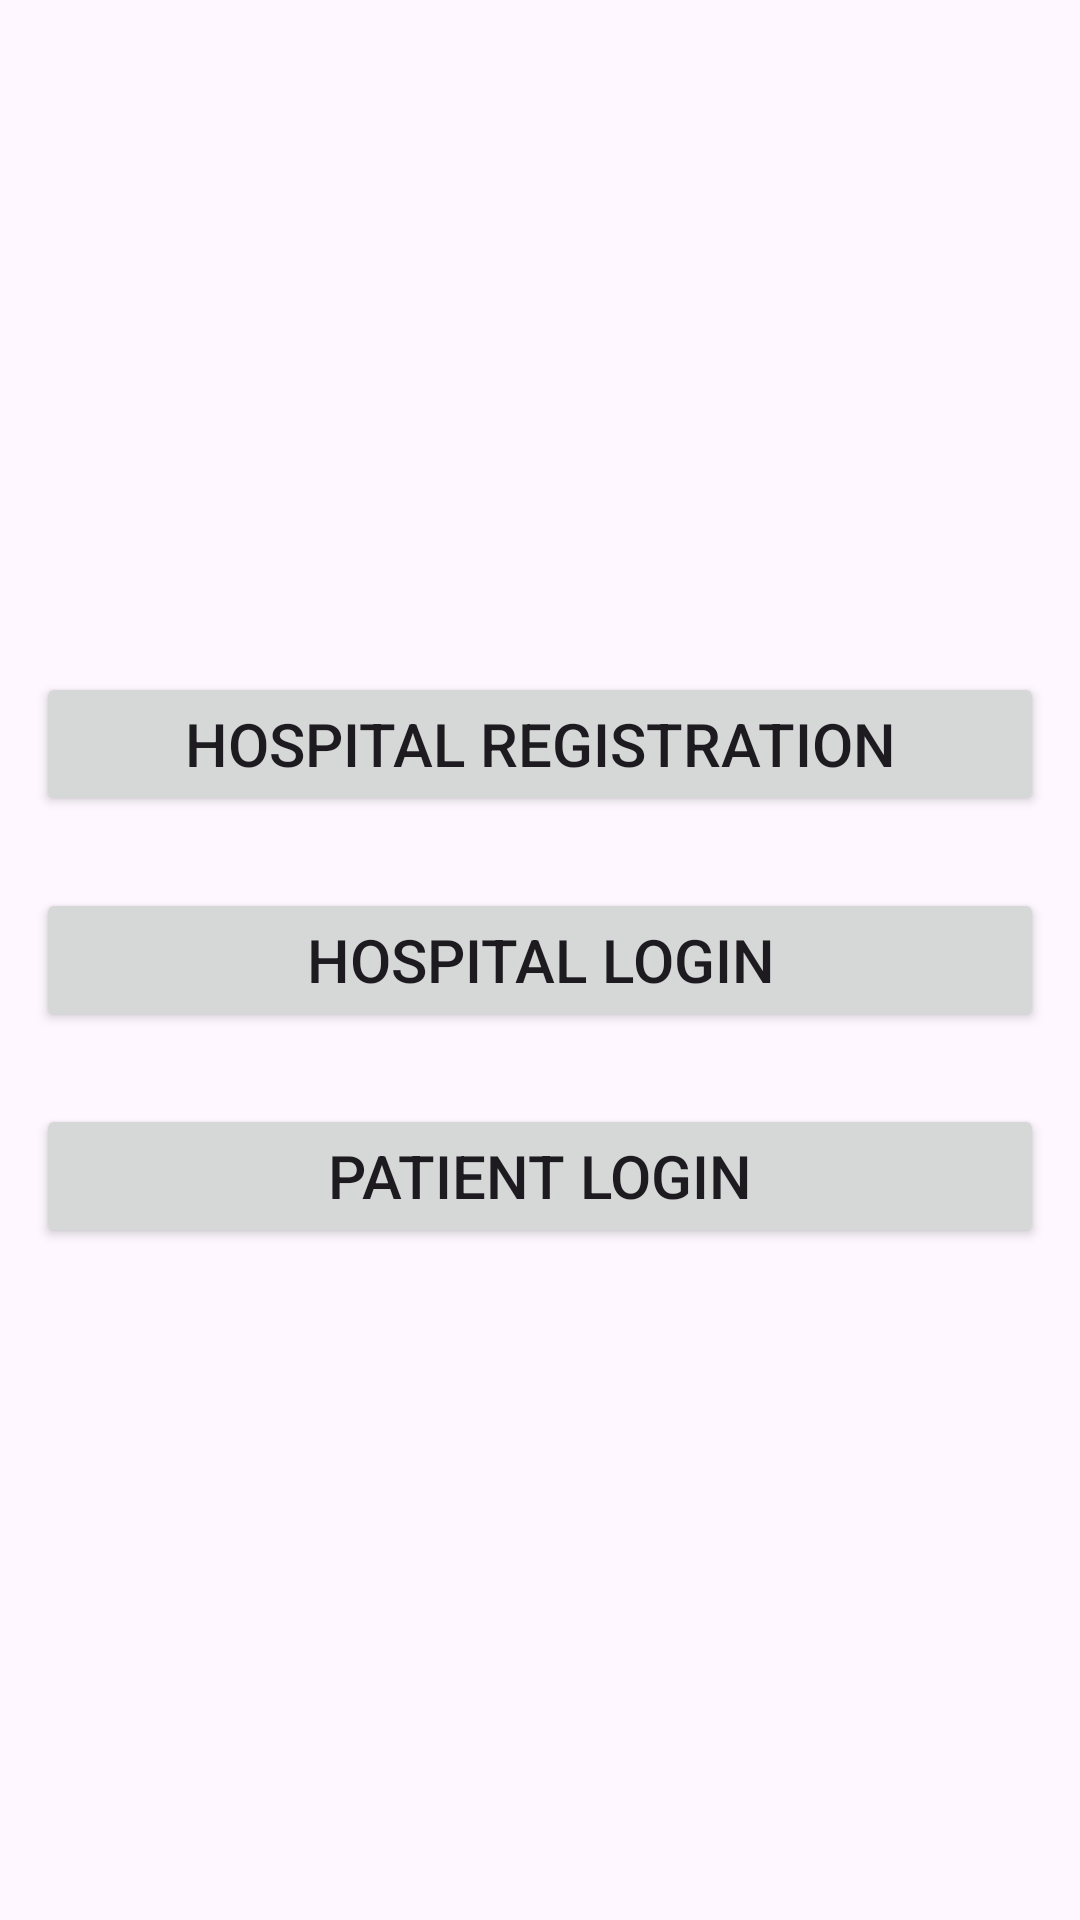

Android layout source for this screen:
<!-- AndroidManifest.xml: activity theme Theme.MobileHealthInformation -->
<!-- res/layout/activity_main.xml -->
<?xml version="1.0" encoding="utf-8"?>
<LinearLayout xmlns:android="http://schemas.android.com/apk/res/android"
    xmlns:tools="http://schemas.android.com/tools"
    android:layout_width="match_parent"
    android:orientation="vertical"
    android:layout_height="match_parent"
    tools:context=".MainActivity"
    android:background="@drawable/background1"
    android:gravity="center">

    <Button
        android:id="@+id/mainactivityhospitalregistration"
        android:layout_width="match_parent"
        android:layout_height="wrap_content"
        android:text="Hospital Registration"
        android:textSize="20dp"
        android:layout_margin="12dp"/>


    <Button
        android:id="@+id/mainactivityhospitallogin"
        android:layout_width="match_parent"
        android:layout_height="wrap_content"
        android:text="Hospital Login"
        android:textSize="20dp"
        android:layout_margin="12dp"/>

    <Button
        android:id="@+id/mainactivitypatientlogin"
        android:layout_width="match_parent"
        android:layout_height="wrap_content"
        android:text="Patient Login"
        android:textSize="20dp"
        android:layout_margin="12dp"/>

</LinearLayout>
<!-- resources referenced by this layout -->
<resources>
  <style name="Theme.MobileHealthInformation" parent="Base.Theme.MobileHealthInformation" />
  <style name="Base.Theme.MobileHealthInformation" parent="Theme.Material3.DayNight.NoActionBar">
          
          <item name="colorPrimary">#03A9F4</item>
      </style>
</resources>
